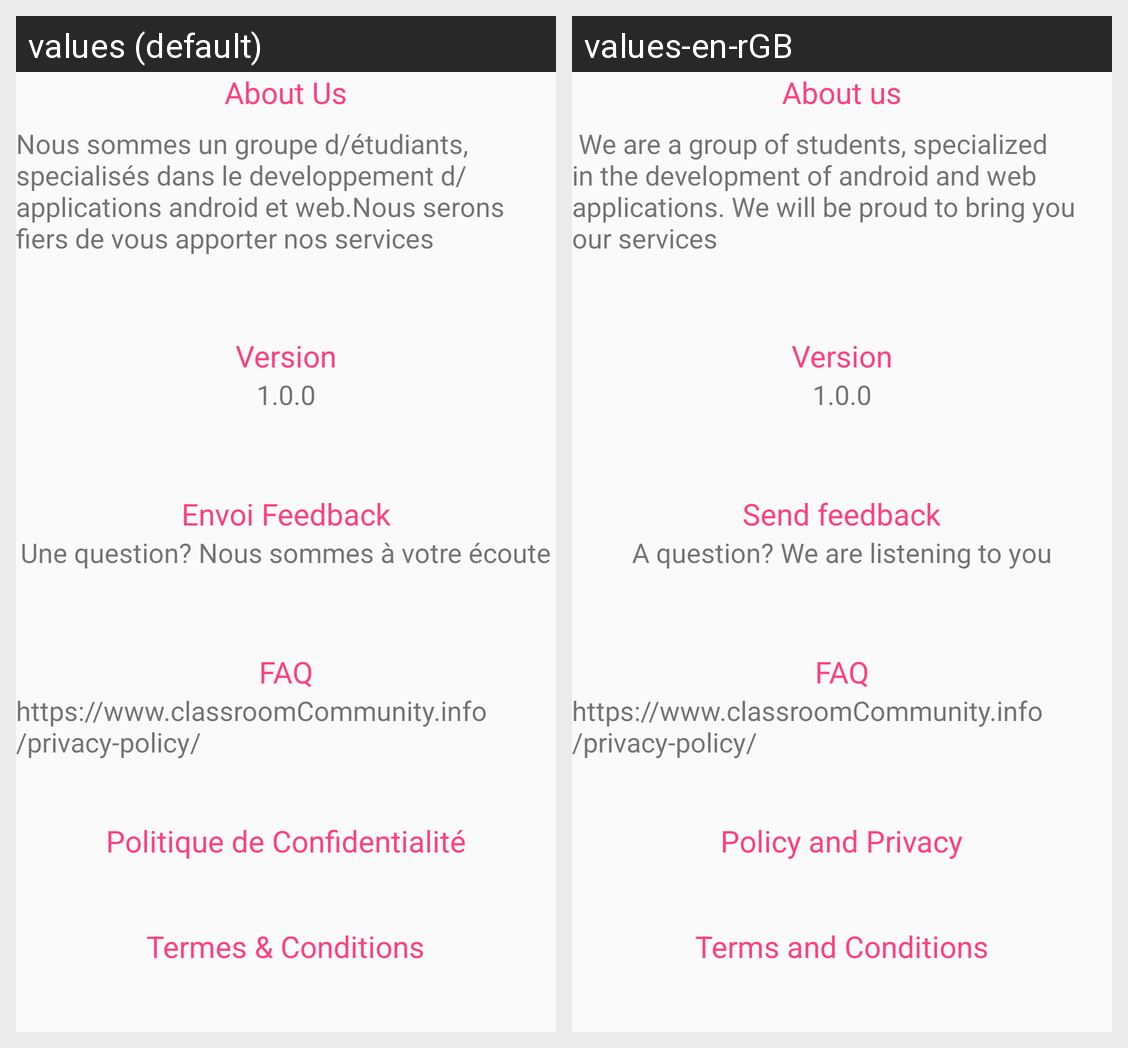

Here is an Android app screen in its default locale and in the app's own translations. Write out the translated-string differences for the strings that appear on this screen.
Android screen res/layout/fragment_apropos.xml rendered under 2 locales, left to right: values (default), values-en-rGB. Device: Nexus 5 (rendered at 1080×1920; each locale shown at half size, 540×960, under a caption strip naming it); theme AppTheme.
Strings drawn on this screen, with the default value and each locale's value (text and hints the layout hard-codes, and strings that could not be matched under every locale, appear in the picture but are not listed):

about_us
  values: About Us
  values-en-rGB: About us

summary_about
  values: Nous sommes un groupe d/étudiants, specialisés dans le developpement d/applications android et web.Nous serons fiers de vous apporter nos services
  values-en-rGB:  We are a group of students, specialized in the development of android and web applications. We will be proud to bring you our services

title_version
  values: Version
  values-en-rGB: Version  [not translated; the default value is used]

app_version
  values: 1.0.0
  values-en-rGB: 1.0.0  [not translated; the default value is used]

title_send_feedback
  values: Envoi Feedback
  values-en-rGB: Send feedback

summary_support
  values: Une question? Nous sommes à votre écoute
  values-en-rGB: A question? We are listening to you

title_faq
  values: FAQ
  values-en-rGB: FAQ  [not translated; the default value is used]

url_faq
  values: https://www.classroomCommunity.info/privacy-policy/
  values-en-rGB: https://www.classroomCommunity.info/privacy-policy/  [not translated; the default value is used]

privacy_policy
  values: Politique de Confidentialité
  values-en-rGB: Policy and Privacy

title_terms
  values: Termes & Conditions
  values-en-rGB: Terms and Conditions
